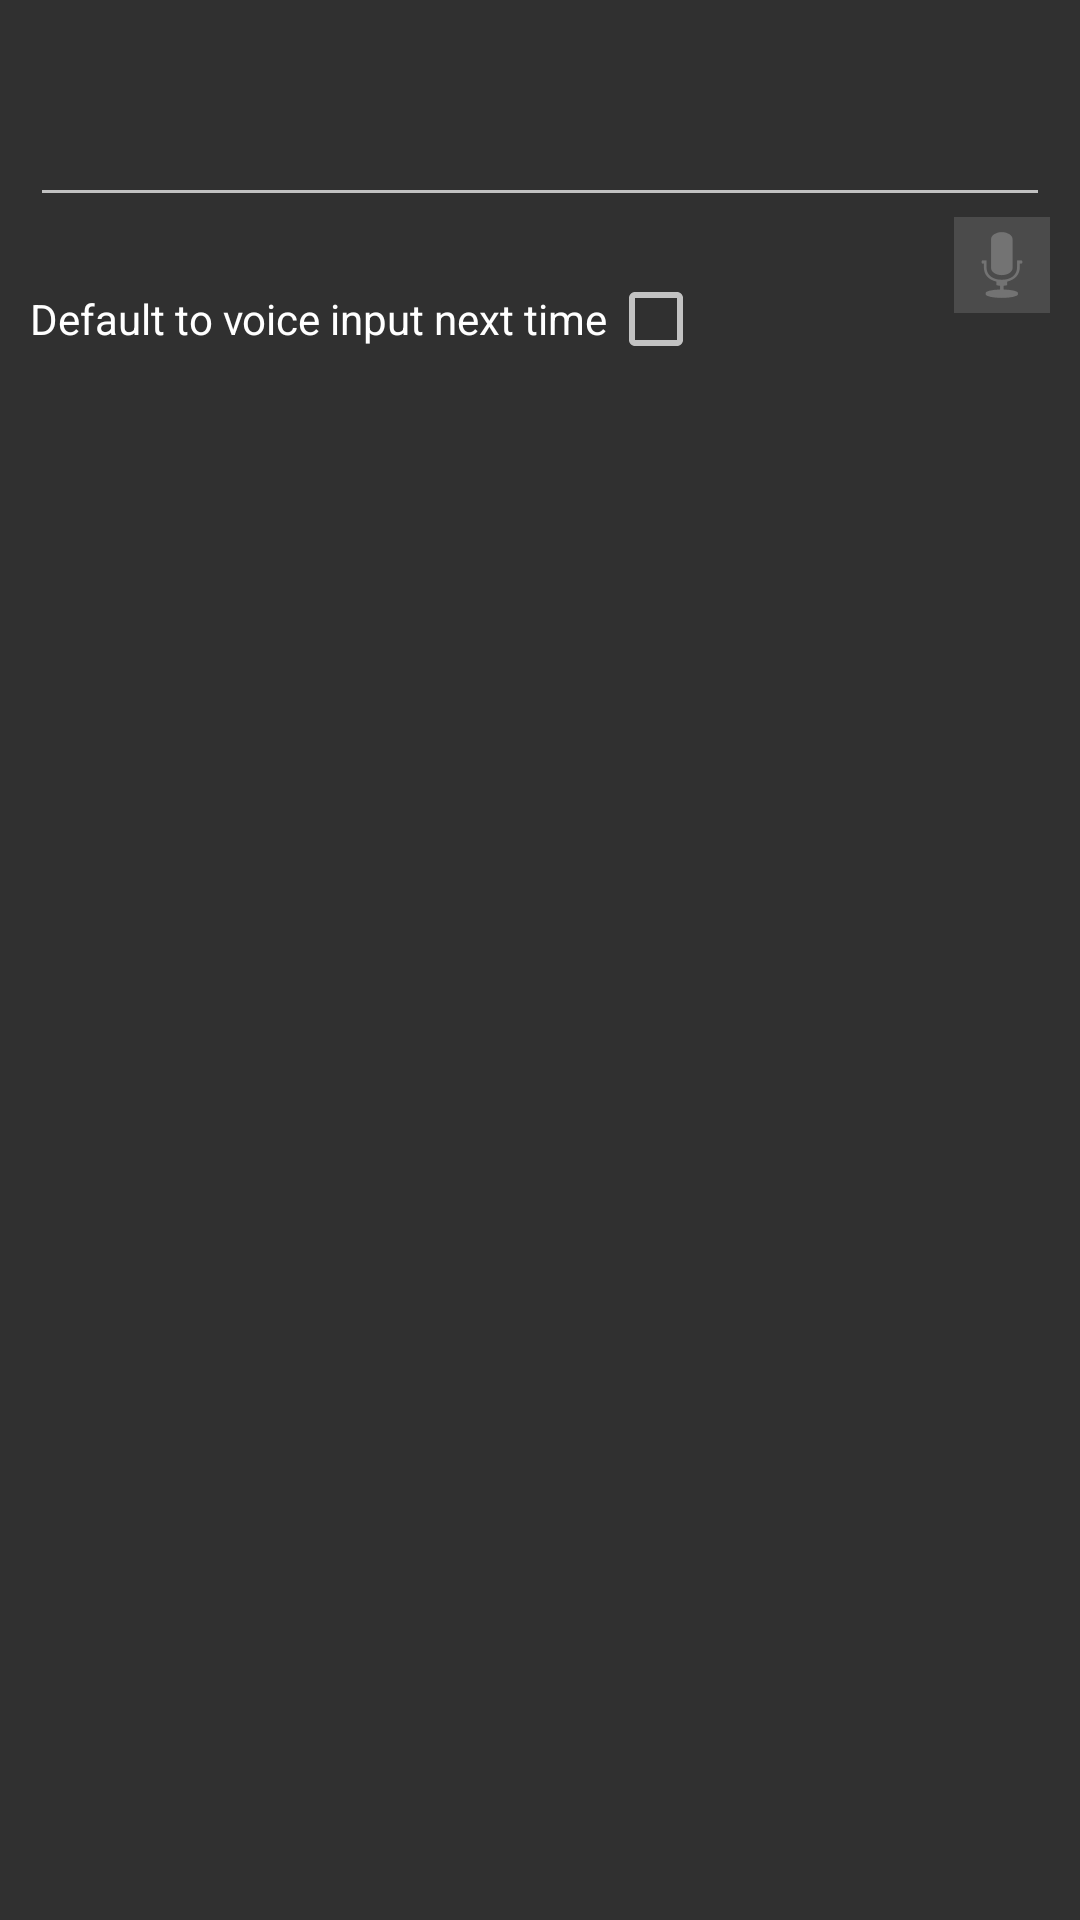

Here is an Android app screen rendered from its layout file. Give the layout XML and the strings, colors and styles it references.
<!-- AndroidManifest.xml: application theme AppTheme -->
<!-- res/layout/note_dialog_phone.xml -->
<LinearLayout xmlns:android="http://schemas.android.com/apk/res/android"
    xmlns:tools="http://schemas.android.com/tools"
    android:layout_width="match_parent"
    android:layout_height="match_parent"
    android:padding="10dp"
    android:orientation="vertical">

    <EditText
        android:id="@+id/treatment_note_edit_text"
        android:layout_width="match_parent"
        android:layout_height="wrap_content"
        android:inputType="textMultiLine"
        android:linksClickable="false"
        android:lines="4"
        android:minLines="2"
        android:maxLines="5" />

    <LinearLayout
        android:orientation="horizontal"
        android:layout_width="match_parent"
        android:layout_height="50dp"
        android:layout_gravity="center_horizontal">

        <RelativeLayout
            android:layout_width="match_parent"
            android:layout_height="match_parent">

            <CheckBox
                android:layout_width="wrap_content"
                android:layout_height="wrap_content"
                android:text="@string/default_to_voice_input_next_time"
                android:id="@+id/default_to_voice_input"
                android:layout_gravity="center_horizontal|center_vertical"
                android:button="@null"
                android:drawableRight="?android:attr/listChoiceIndicatorMultiple"
                android:checked="false"
                android:visibility="visible"
                android:layout_alignParentBottom="true"
                android:layout_alignParentStart="true" />

            <ImageButton
                android:layout_width="wrap_content"
                android:layout_height="wrap_content"
                android:id="@+id/note_dialog_speak"
                android:src="@android:drawable/ic_btn_speak_now"
                android:gravity="right"
                android:layout_gravity="right"
                android:visibility="visible"
                android:background="#8d636363"
                android:layout_alignParentTop="true"
                android:layout_alignParentEnd="true" />

        </RelativeLayout>


    </LinearLayout>

</LinearLayout>
<!-- resources referenced by this layout -->
<resources>
  <string name="default_to_voice_input_next_time">Default to voice input next time</string>
  <style name="AppTheme" parent="Theme.AppCompat">
  
          <item name="android:actionBarStyle">@style/MyActionBar</item>
          <item name="android:textColor">@android:color/white</item>
      </style>
  <style name="MyActionBar" parent="@android:style/Widget.Holo.ActionBar">
          <item name="android:background">#212121</item>
          
      </style>
</resources>
